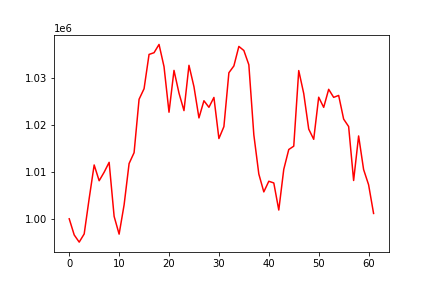

The data file committed next to this chart (first rows):
, 0
0, 1000000
1, 996570
2, 995046
3, 996786
4, 1004312
5, 1011439
6, 1008087
7, 1009898
8, 1011998
9, 1000509
10, 996742
11, 1002965
12, 1011741
13, 1014051
14, 1025397
15, 1027637
16, 1034924
17, 1035290
18, 1037046
19, 1032329
20, 1022645
21, 1031529
22, 1026702
23, 1022987
24, 1032611
25, 1028062
26, 1021438
27, 1025081
28, 1023691
29, 1025786
30, 1017056
31, 1019583
32, 1031029
33, 1032478
34, 1036625
35, 1035759
36, 1032731
37, 1017842
38, 1009513
39, 1005716
40, 1007977
41, 1007619
42, 1001864
43, 1010514
44, 1014722
45, 1015431
46, 1031494
47, 1026623
48, 1019061
49, 1016891
50, 1025832
51, 1023678
52, 1027512
53, 1025804
54, 1026211
55, 1021184
56, 1019602
57, 1008140
58, 1017603
59, 1010470
... 2 more rows
